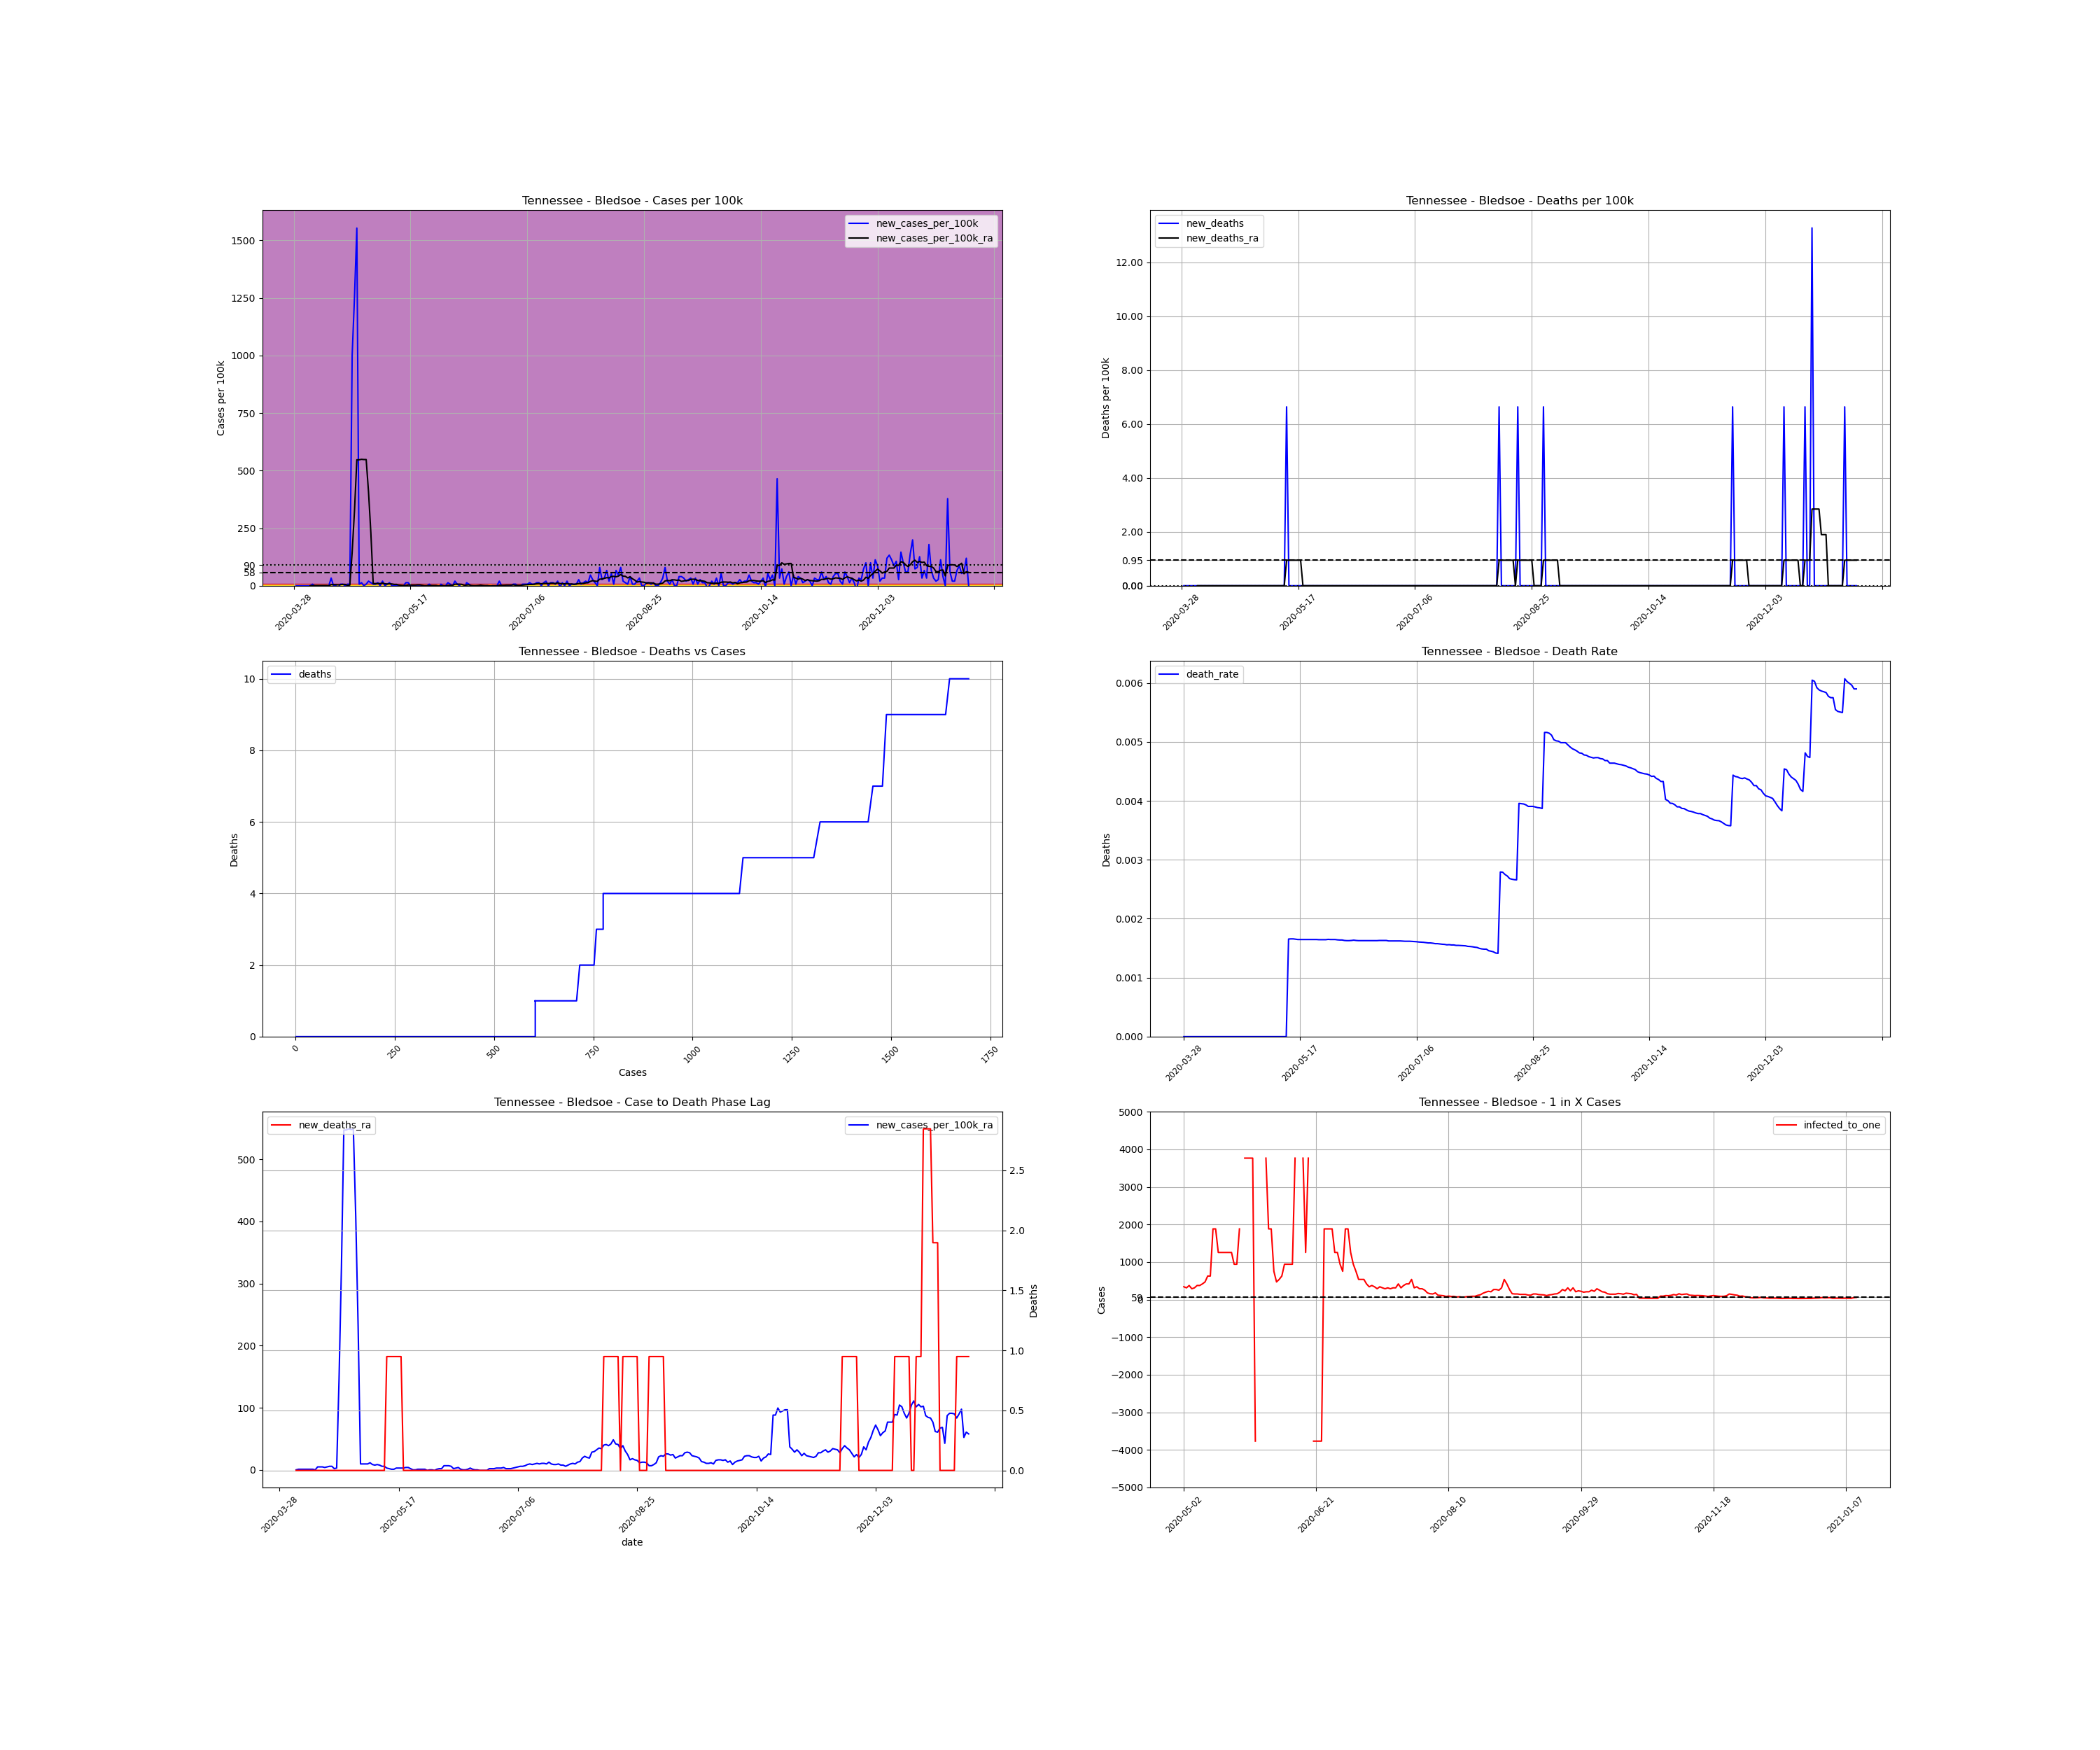

The table this chart was drawn from, first rows:
, date, county, state, fips, cases, deaths, COUNTY, STNAME, CTYNAME, POPESTIMATE2019, cases_per_100k, deaths_per_100k, death_rate, new_cases, new_cases_per_100k, new_deaths, new_cases_per_100k_ra, new_deaths_ra, active_cases, infected_to_one
546812, 2020-03-28, Bledsoe, Tennessee, 47007, 2, 0.0, 7, Tennessee, Bledsoe, 15064, 13.28, 0.0, 0.0, , , , , , , 
546813, 2020-03-29, Bledsoe, Tennessee, 47007, 2, 0.0, 7, Tennessee, Bledsoe, 15064, 13.28, 0.0, 0.0, 0.0, 0.0, 0.0, , , , 
546814, 2020-03-30, Bledsoe, Tennessee, 47007, 2, 0.0, 7, Tennessee, Bledsoe, 15064, 13.28, 0.0, 0.0, 0.0, 0.0, 0.0, , , , 
546815, 2020-03-31, Bledsoe, Tennessee, 47007, 2, 0.0, 7, Tennessee, Bledsoe, 15064, 13.28, 0.0, 0.0, 0.0, 0.0, 0.0, , , , 
546816, 2020-04-01, Bledsoe, Tennessee, 47007, 2, 0.0, 7, Tennessee, Bledsoe, 15064, 13.28, 0.0, 0.0, 0.0, 0.0, 0.0, , , , 
546817, 2020-04-02, Bledsoe, Tennessee, 47007, 2, 0.0, 7, Tennessee, Bledsoe, 15064, 13.28, 0.0, 0.0, 0.0, 0.0, 0.0, , , , 
546818, 2020-04-03, Bledsoe, Tennessee, 47007, 2, 0.0, 7, Tennessee, Bledsoe, 15064, 13.28, 0.0, 0.0, 0.0, 0.0, 0.0, , , , 
546819, 2020-04-04, Bledsoe, Tennessee, 47007, 2, 0.0, 7, Tennessee, Bledsoe, 15064, 13.28, 0.0, 0.0, 0.0, 0.0, 0.0, 0.0, 0.0, , 
546820, 2020-04-05, Bledsoe, Tennessee, 47007, 3, 0.0, 7, Tennessee, Bledsoe, 15064, 19.92, 0.0, 0.0, 1.0, 6.638, 0.0, 0.9483, 0.0, 1.0, 3766
546821, 2020-04-06, Bledsoe, Tennessee, 47007, 3, 0.0, 7, Tennessee, Bledsoe, 15064, 19.92, 0.0, 0.0, 0.0, 0.0, 0.0, 0.9483, 0.0, 1.0, 3766
546822, 2020-04-07, Bledsoe, Tennessee, 47007, 3, 0.0, 7, Tennessee, Bledsoe, 15064, 19.92, 0.0, 0.0, 0.0, 0.0, 0.0, 0.9483, 0.0, 1.0, 3766
546823, 2020-04-08, Bledsoe, Tennessee, 47007, 3, 0.0, 7, Tennessee, Bledsoe, 15064, 19.92, 0.0, 0.0, 0.0, 0.0, 0.0, 0.9483, 0.0, 1.0, 3766
546824, 2020-04-09, Bledsoe, Tennessee, 47007, 3, 0.0, 7, Tennessee, Bledsoe, 15064, 19.92, 0.0, 0.0, 0.0, 0.0, 0.0, 0.9483, 0.0, 1.0, 3766
546825, 2020-04-10, Bledsoe, Tennessee, 47007, 3, 0.0, 7, Tennessee, Bledsoe, 15064, 19.92, 0.0, 0.0, 0.0, 0.0, 0.0, 0.9483, 0.0, 1.0, 3766
546826, 2020-04-11, Bledsoe, Tennessee, 47007, 3, 0.0, 7, Tennessee, Bledsoe, 15064, 19.92, 0.0, 0.0, 0.0, 0.0, 0.0, 0.9483, 0.0, 1.0, 3766
546827, 2020-04-12, Bledsoe, Tennessee, 47007, 3, 0.0, 7, Tennessee, Bledsoe, 15064, 19.92, 0.0, 0.0, 0.0, 0.0, 0.0, 0.0, 0.0, 1.0, 3766
546828, 2020-04-13, Bledsoe, Tennessee, 47007, 8, 0.0, 7, Tennessee, Bledsoe, 15064, 53.11, 0.0, 0.0, 5.0, 33.19, 0.0, 4.742, 0.0, 5.0, 753.2
546829, 2020-04-14, Bledsoe, Tennessee, 47007, 8, 0.0, 7, Tennessee, Bledsoe, 15064, 53.11, 0.0, 0.0, 0.0, 0.0, 0.0, 4.742, 0.0, 5.0, 753.2
546830, 2020-04-15, Bledsoe, Tennessee, 47007, 8, 0.0, 7, Tennessee, Bledsoe, 15064, 53.11, 0.0, 0.0, 0.0, 0.0, 0.0, 4.742, 0.0, 5.0, 753.2
546831, 2020-04-16, Bledsoe, Tennessee, 47007, 7, 0.0, 7, Tennessee, Bledsoe, 15064, 46.47, 0.0, 0.0, -1.0, -6.638, 0.0, 3.793, 0.0, 4.0, 941.5
546832, 2020-04-17, Bledsoe, Tennessee, 47007, 8, 0.0, 7, Tennessee, Bledsoe, 15064, 53.11, 0.0, 0.0, 1.0, 6.638, 0.0, 4.742, 0.0, 5.0, 753.2
546833, 2020-04-18, Bledsoe, Tennessee, 47007, 9, 0.0, 7, Tennessee, Bledsoe, 15064, 59.75, 0.0, 0.0, 1.0, 6.638, 0.0, 5.69, 0.0, 6.0, 627.7
546834, 2020-04-19, Bledsoe, Tennessee, 47007, 9, 0.0, 7, Tennessee, Bledsoe, 15064, 59.75, 0.0, 0.0, 0.0, 0.0, 0.0, 5.69, 0.0, 6.0, 627.7
546835, 2020-04-20, Bledsoe, Tennessee, 47007, 10, 0.0, 7, Tennessee, Bledsoe, 15064, 66.38, 0.0, 0.0, 1.0, 6.638, 0.0, 1.897, 0.0, 7.0, 538.0
546836, 2020-04-21, Bledsoe, Tennessee, 47007, 11, 0.0, 7, Tennessee, Bledsoe, 15064, 73.02, 0.0, 0.0, 1.0, 6.638, 0.0, 2.845, 0.0, 3.0, 1255
546837, 2020-04-22, Bledsoe, Tennessee, 47007, 162, 0.0, 7, Tennessee, Bledsoe, 15064, 1075, 0.0, 0.0, 151.0, 1002, 0.0, 146, 0.0, 154.0, 24.45
546838, 2020-04-23, Bledsoe, Tennessee, 47007, 351, 0.0, 7, Tennessee, Bledsoe, 15064, 2330, 0.0, 0.0, 189.0, 1255, 0.0, 326.2, 0.0, 343.0, 10.98
546839, 2020-04-24, Bledsoe, Tennessee, 47007, 585, 0.0, 7, Tennessee, Bledsoe, 15064, 3883, 0.0, 0.0, 234.0, 1553, 0.0, 547.2, 0.0, 578.0, 6.516
546840, 2020-04-25, Bledsoe, Tennessee, 47007, 586, 0.0, 7, Tennessee, Bledsoe, 15064, 3890, 0.0, 0.0, 1.0, 6.638, 0.0, 547.2, 0.0, 578.0, 6.516
546841, 2020-04-26, Bledsoe, Tennessee, 47007, 588, 0.0, 7, Tennessee, Bledsoe, 15064, 3903, 0.0, 0.0, 2.0, 13.28, 0.0, 549.1, 0.0, 579.0, 6.504
546842, 2020-04-27, Bledsoe, Tennessee, 47007, 588, 0.0, 7, Tennessee, Bledsoe, 15064, 3903, 0.0, 0.0, 0.0, 0.0, 0.0, 548.1, 0.0, 579.0, 6.504
546843, 2020-04-28, Bledsoe, Tennessee, 47007, 589, 0.0, 7, Tennessee, Bledsoe, 15064, 3910, 0.0, 0.0, 1.0, 6.638, 0.0, 548.1, 0.0, 579.0, 6.504
546844, 2020-04-29, Bledsoe, Tennessee, 47007, 592, 0.0, 7, Tennessee, Bledsoe, 15064, 3930, 0.0, 0.0, 3.0, 19.92, 0.0, 407.8, 0.0, 581.0, 6.482
546845, 2020-04-30, Bledsoe, Tennessee, 47007, 594, 0.0, 7, Tennessee, Bledsoe, 15064, 3943, 0.0, 0.0, 2.0, 13.28, 0.0, 230.4, 0.0, 432.0, 8.718
546846, 2020-05-01, Bledsoe, Tennessee, 47007, 595, 0.0, 7, Tennessee, Bledsoe, 15064, 3950, 0.0, 0.0, 1.0, 6.638, 0.0, 9.483, 0.0, 244.0, 15.43
546847, 2020-05-02, Bledsoe, Tennessee, 47007, 596, 0.0, 7, Tennessee, Bledsoe, 15064, 3956, 0.0, 0.0, 1.0, 6.638, 0.0, 9.483, 0.0, 11.0, 342.4
546848, 2020-05-03, Bledsoe, Tennessee, 47007, 598, 0.0, 7, Tennessee, Bledsoe, 15064, 3970, 0.0, 0.0, 2.0, 13.28, 0.0, 9.483, 0.0, 12.0, 313.8
546849, 2020-05-04, Bledsoe, Tennessee, 47007, 598, 0.0, 7, Tennessee, Bledsoe, 15064, 3970, 0.0, 0.0, 0.0, 0.0, 0.0, 9.483, 0.0, 10.0, 376.6
546850, 2020-05-05, Bledsoe, Tennessee, 47007, 601, 0.0, 7, Tennessee, Bledsoe, 15064, 3990, 0.0, 0.0, 3.0, 19.92, 0.0, 11.38, 0.0, 13.0, 289.7
546851, 2020-05-06, Bledsoe, Tennessee, 47007, 601, 0.0, 7, Tennessee, Bledsoe, 15064, 3990, 0.0, 0.0, 0.0, 0.0, 0.0, 8.535, 0.0, 12.0, 313.8
546852, 2020-05-07, Bledsoe, Tennessee, 47007, 602, 0.0, 7, Tennessee, Bledsoe, 15064, 3996, 0.0, 0.0, 1.0, 6.638, 0.0, 7.587, 0.0, 10.0, 376.6
546853, 2020-05-08, Bledsoe, Tennessee, 47007, 604, 0.0, 7, Tennessee, Bledsoe, 15064, 4010, 0.0, 0.0, 2.0, 13.28, 0.0, 8.535, 0.0, 10.0, 376.6
546854, 2020-05-09, Bledsoe, Tennessee, 47007, 604, 0.0, 7, Tennessee, Bledsoe, 15064, 4010, 0.0, 0.0, 0.0, 0.0, 0.0, 7.587, 0.0, 9.0, 418.4
546855, 2020-05-10, Bledsoe, Tennessee, 47007, 604, 0.0, 7, Tennessee, Bledsoe, 15064, 4010, 0.0, 0.0, 0.0, 0.0, 0.0, 5.69, 0.0, 8.0, 470.8
546856, 2020-05-11, Bledsoe, Tennessee, 47007, 604, 0.0, 7, Tennessee, Bledsoe, 15064, 4010, 0.0, 0.0, 0.0, 0.0, 0.0, 5.69, 0.0, 6.0, 627.7
546857, 2020-05-12, Bledsoe, Tennessee, 47007, 604, 1.0, 7, Tennessee, Bledsoe, 15064, 4010, 6.638, 0.001656, 0.0, 0.0, 6.638, 2.845, 0.9483, 6.0, 627.7
546858, 2020-05-13, Bledsoe, Tennessee, 47007, 603, 1.0, 7, Tennessee, Bledsoe, 15064, 4003, 6.638, 0.001658, -1.0, -6.638, 0.0, 1.897, 0.9483, 2.0, 1883
546859, 2020-05-14, Bledsoe, Tennessee, 47007, 603, 1.0, 7, Tennessee, Bledsoe, 15064, 4003, 6.638, 0.001658, 0.0, 0.0, 0.0, 0.9483, 0.9483, 2.0, 1883
546860, 2020-05-15, Bledsoe, Tennessee, 47007, 605, 1.0, 7, Tennessee, Bledsoe, 15064, 4016, 6.638, 0.001653, 2.0, 13.28, 0.0, 0.9483, 0.9483, 3.0, 1255
546861, 2020-05-16, Bledsoe, Tennessee, 47007, 607, 1.0, 7, Tennessee, Bledsoe, 15064, 4029, 6.638, 0.001647, 2.0, 13.28, 0.0, 2.845, 0.9483, 3.0, 1255
546862, 2020-05-17, Bledsoe, Tennessee, 47007, 607, 1.0, 7, Tennessee, Bledsoe, 15064, 4029, 6.638, 0.001647, 0.0, 0.0, 0.0, 2.845, 0.9483, 3.0, 1255
546863, 2020-05-18, Bledsoe, Tennessee, 47007, 607, 1.0, 7, Tennessee, Bledsoe, 15064, 4029, 6.638, 0.001647, 0.0, 0.0, 0.0, 2.845, 0.9483, 3.0, 1255
546864, 2020-05-19, Bledsoe, Tennessee, 47007, 607, 1.0, 7, Tennessee, Bledsoe, 15064, 4029, 6.638, 0.001647, 0.0, 0.0, 0.0, 2.845, 0.0, 3.0, 1255
546865, 2020-05-20, Bledsoe, Tennessee, 47007, 607, 1.0, 7, Tennessee, Bledsoe, 15064, 4029, 6.638, 0.001647, 0.0, 0.0, 0.0, 3.793, 0.0, 3.0, 1255
546866, 2020-05-21, Bledsoe, Tennessee, 47007, 607, 1.0, 7, Tennessee, Bledsoe, 15064, 4029, 6.638, 0.001647, 0.0, 0.0, 0.0, 3.793, 0.0, 4.0, 941.5
546867, 2020-05-22, Bledsoe, Tennessee, 47007, 607, 1.0, 7, Tennessee, Bledsoe, 15064, 4029, 6.638, 0.001647, 0.0, 0.0, 0.0, 1.897, 0.0, 4.0, 941.5
546868, 2020-05-23, Bledsoe, Tennessee, 47007, 607, 1.0, 7, Tennessee, Bledsoe, 15064, 4029, 6.638, 0.001647, 0.0, 0.0, 0.0, 0.0, 0.0, 2.0, 1883
546869, 2020-05-24, Bledsoe, Tennessee, 47007, 607, 1.0, 7, Tennessee, Bledsoe, 15064, 4029, 6.638, 0.001647, 0.0, 0.0, 0.0, 0.0, 0.0, 0.0, inf
546870, 2020-05-25, Bledsoe, Tennessee, 47007, 608, 1.0, 7, Tennessee, Bledsoe, 15064, 4036, 6.638, 0.001645, 1.0, 6.638, 0.0, 0.9483, 0.0, 1.0, 3766
546871, 2020-05-26, Bledsoe, Tennessee, 47007, 608, 1.0, 7, Tennessee, Bledsoe, 15064, 4036, 6.638, 0.001645, 0.0, 0.0, 0.0, 0.9483, 0.0, 1.0, 3766
... 230 more rows
